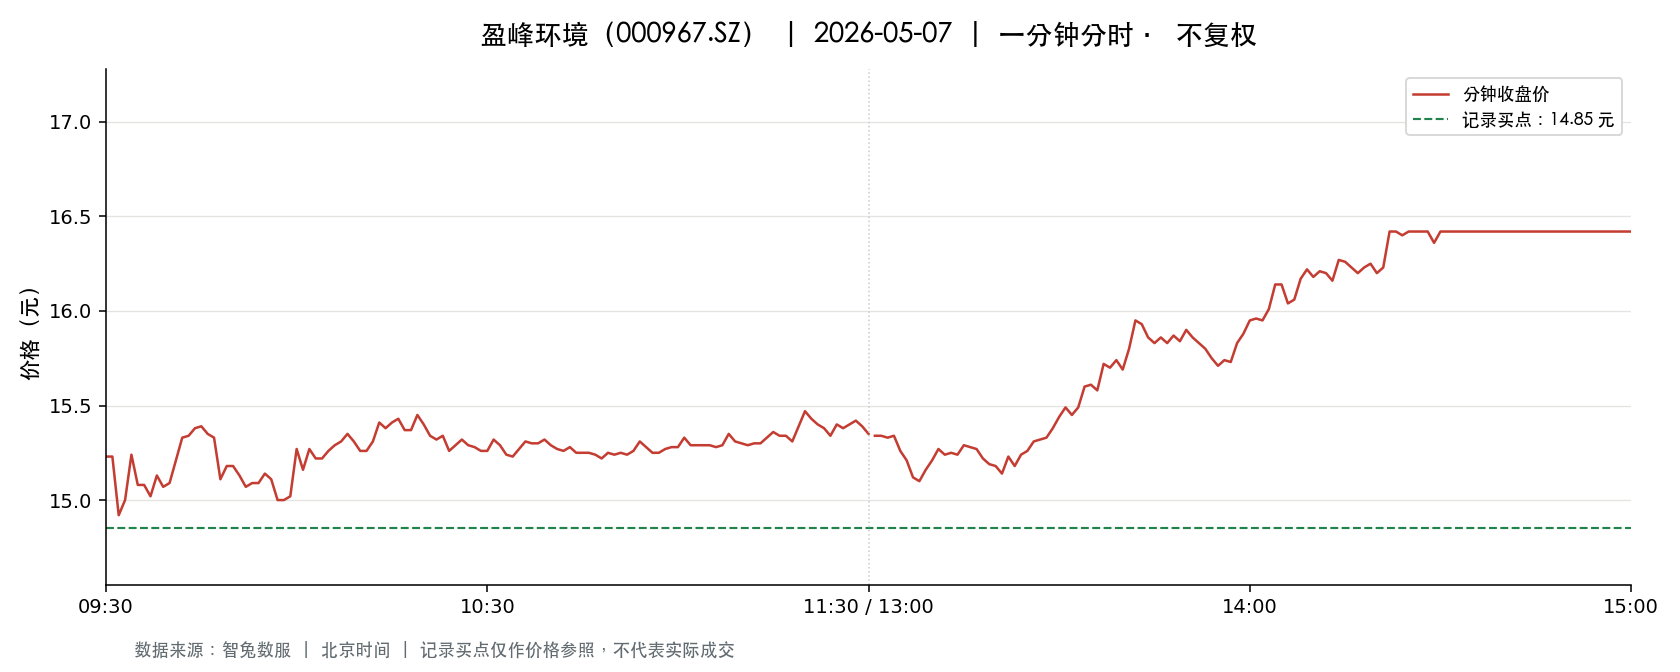

The table this chart was drawn from, first rows:
t, o, h, l, c, v, a, pc, sf
2026-05-07 09:30:00, 15.23, 15.23, 15.23, 15.23, 46278, 70481394, 14.93, 0.0
2026-05-07 09:31:00, 15.5, 15.68, 15.22, 15.23, 197793, 303965230, 15.23, 0.0
2026-05-07 09:32:00, 15.22, 15.22, 14.74, 14.92, 101930, 152247344, 15.23, 0.0
2026-05-07 09:33:00, 14.88, 15.12, 14.83, 15.0, 61578, 92422791, 14.92, 0.0
2026-05-07 09:34:00, 15.0, 15.24, 14.95, 15.24, 39897, 60118259, 15.0, 0.0
2026-05-07 09:35:00, 15.21, 15.21, 15.02, 15.08, 34495, 52133989, 15.24, 0.0
2026-05-07 09:36:00, 15.09, 15.2, 15.08, 15.08, 26568, 40223246, 15.08, 0.0
2026-05-07 09:37:00, 15.08, 15.08, 14.97, 15.02, 33938, 50896081, 15.08, 0.0
2026-05-07 09:38:00, 15.04, 15.2, 15.04, 15.13, 19829, 30019307, 15.02, 0.0
2026-05-07 09:39:00, 15.12, 15.15, 15.07, 15.07, 14116, 21333029, 15.13, 0.0
2026-05-07 09:40:00, 15.07, 15.09, 15.01, 15.09, 24837, 37352281, 15.07, 0.0
2026-05-07 09:41:00, 15.09, 15.26, 15.09, 15.21, 25036, 38054512, 15.09, 0.0
2026-05-07 09:42:00, 15.21, 15.36, 15.21, 15.33, 33198, 50800288, 15.21, 0.0
2026-05-07 09:43:00, 15.31, 15.41, 15.31, 15.34, 29113, 44734821, 15.33, 0.0
2026-05-07 09:44:00, 15.33, 15.44, 15.3, 15.38, 40760, 62719011, 15.34, 0.0
2026-05-07 09:45:00, 15.36, 15.46, 15.32, 15.39, 31889, 49046915, 15.38, 0.0
2026-05-07 09:46:00, 15.36, 15.45, 15.34, 15.35, 26473, 40765043, 15.39, 0.0
2026-05-07 09:47:00, 15.33, 15.34, 15.3, 15.33, 10665, 16343703, 15.35, 0.0
2026-05-07 09:48:00, 15.32, 15.32, 15.11, 15.11, 20942, 31945521, 15.33, 0.0
2026-05-07 09:49:00, 15.12, 15.19, 15.11, 15.18, 13750, 20834176, 15.11, 0.0
2026-05-07 09:50:00, 15.18, 15.19, 15.13, 15.18, 13533, 20516739, 15.18, 0.0
2026-05-07 09:51:00, 15.18, 15.21, 15.13, 15.13, 11792, 17882967, 15.18, 0.0
2026-05-07 09:52:00, 15.12, 15.14, 15.06, 15.07, 15707, 23736569, 15.13, 0.0
2026-05-07 09:53:00, 15.07, 15.14, 15.07, 15.09, 17206, 25983787, 15.07, 0.0
2026-05-07 09:54:00, 15.1, 15.12, 15.08, 15.09, 9107, 13748036, 15.09, 0.0
2026-05-07 09:55:00, 15.11, 15.14, 15.09, 15.14, 9795, 14806281, 15.09, 0.0
2026-05-07 09:56:00, 15.13, 15.16, 15.11, 15.11, 11058, 16735648, 15.14, 0.0
2026-05-07 09:57:00, 15.11, 15.11, 15.0, 15.0, 17806, 26816467, 15.11, 0.0
2026-05-07 09:58:00, 15.0, 15.06, 14.97, 15.0, 17658, 26513270, 15.0, 0.0
2026-05-07 09:59:00, 14.97, 15.02, 14.94, 15.02, 15516, 23248066, 15.0, 0.0
2026-05-07 10:00:00, 15.02, 15.27, 15.02, 15.27, 20070, 30371918, 15.02, 0.0
2026-05-07 10:01:00, 15.25, 15.26, 15.13, 15.16, 20561, 31242403, 15.27, 0.0
2026-05-07 10:02:00, 15.16, 15.32, 15.16, 15.27, 19370, 29570923, 15.16, 0.0
2026-05-07 10:03:00, 15.28, 15.28, 15.21, 15.22, 12604, 19228224, 15.27, 0.0
2026-05-07 10:04:00, 15.22, 15.27, 15.22, 15.22, 11670, 17793921, 15.22, 0.0
2026-05-07 10:05:00, 15.2, 15.3, 15.2, 15.26, 17472, 26637178, 15.22, 0.0
2026-05-07 10:06:00, 15.27, 15.3, 15.26, 15.29, 14803, 22619607, 15.26, 0.0
2026-05-07 10:07:00, 15.29, 15.32, 15.27, 15.31, 13084, 20030257, 15.29, 0.0
2026-05-07 10:08:00, 15.31, 15.35, 15.31, 15.35, 11044, 16936138, 15.31, 0.0
2026-05-07 10:09:00, 15.33, 15.33, 15.28, 15.31, 13916, 21307065, 15.35, 0.0
2026-05-07 10:10:00, 15.31, 15.31, 15.26, 15.26, 7393, 11292203, 15.31, 0.0
2026-05-07 10:11:00, 15.27, 15.27, 15.24, 15.26, 6573, 10030874, 15.26, 0.0
2026-05-07 10:12:00, 15.31, 15.34, 15.28, 15.31, 10042, 15371939, 15.26, 0.0
2026-05-07 10:13:00, 15.3, 15.42, 15.3, 15.41, 20193, 31013000, 15.31, 0.0
2026-05-07 10:14:00, 15.38, 15.38, 15.3, 15.38, 19702, 30265227, 15.41, 0.0
2026-05-07 10:15:00, 15.38, 15.41, 15.32, 15.41, 23732, 36447806, 15.38, 0.0
2026-05-07 10:16:00, 15.43, 15.44, 15.38, 15.43, 25882, 39898000, 15.41, 0.0
2026-05-07 10:17:00, 15.42, 15.42, 15.37, 15.37, 18597, 28648351, 15.43, 0.0
2026-05-07 10:18:00, 15.37, 15.38, 15.35, 15.37, 10421, 16021664, 15.37, 0.0
2026-05-07 10:19:00, 15.39, 15.45, 15.38, 15.45, 7370, 11352902, 15.37, 0.0
2026-05-07 10:20:00, 15.44, 15.44, 15.37, 15.4, 12012, 18509057, 15.45, 0.0
2026-05-07 10:21:00, 15.39, 15.4, 15.34, 15.34, 6854, 10535293, 15.4, 0.0
2026-05-07 10:22:00, 15.34, 15.35, 15.32, 15.32, 6651, 10199747, 15.34, 0.0
2026-05-07 10:23:00, 15.32, 15.35, 15.32, 15.34, 4483, 6873827, 15.32, 0.0
2026-05-07 10:24:00, 15.34, 15.34, 15.26, 15.26, 11550, 17671167, 15.34, 0.0
2026-05-07 10:25:00, 15.26, 15.29, 15.26, 15.29, 6256, 9556351, 15.26, 0.0
2026-05-07 10:26:00, 15.29, 15.32, 15.27, 15.32, 6799, 10393176, 15.29, 0.0
2026-05-07 10:27:00, 15.31, 15.32, 15.28, 15.29, 3366, 5149837, 15.32, 0.0
2026-05-07 10:28:00, 15.28, 15.29, 15.27, 15.28, 3502, 5351133, 15.29, 0.0
2026-05-07 10:29:00, 15.27, 15.27, 15.25, 15.26, 4358, 6651336, 15.28, 0.0
... 181 more rows
